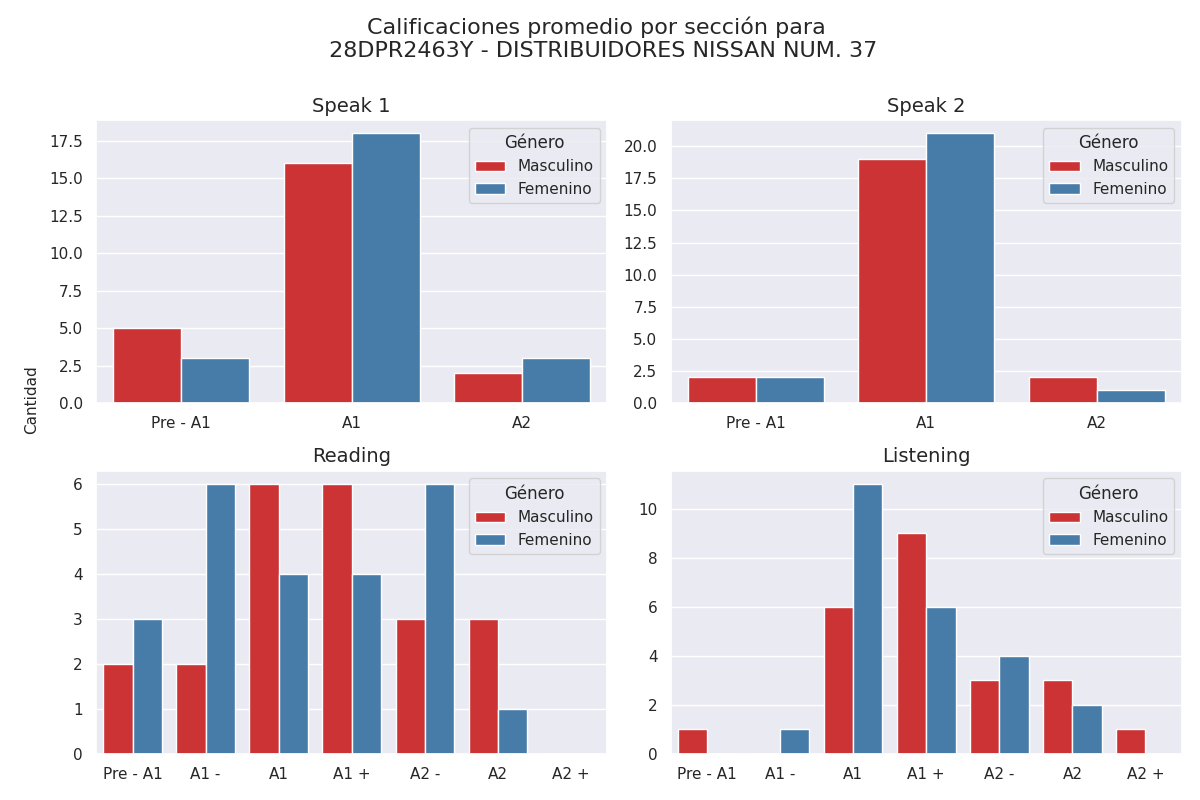

The data file committed next to this chart (first rows):
seccion, calificacion, cantidad, genero
speak 1, Pre - A1, 5, 0
speak 1, A1, 16, 0
speak 1, A2, 2, 0
speak 2, Pre - A1, 2, 0
speak 2, A1, 19, 0
speak 2, A2, 2, 0
reading, Pre - A1, 2, 0
reading, A1 -, 2, 0
reading, A1, 6, 0
reading, A1 +, 6, 0
reading, A2 -, 3, 0
reading, A2, 3, 0
reading, A2 +, 0, 0
listening, Pre - A1, 1, 0
listening, A1 -, 0, 0
listening, A1, 6, 0
listening, A1 +, 9, 0
listening, A2 -, 3, 0
listening, A2, 3, 0
listening, A2 +, 1, 0
speak 1, Pre - A1, 3, 1
speak 1, A1, 18, 1
speak 1, A2, 3, 1
speak 2, Pre - A1, 2, 1
speak 2, A1, 21, 1
speak 2, A2, 1, 1
reading, Pre - A1, 3, 1
reading, A1 -, 6, 1
reading, A1, 4, 1
reading, A1 +, 4, 1
reading, A2 -, 6, 1
reading, A2, 1, 1
reading, A2 +, 0, 1
listening, Pre - A1, 0, 1
listening, A1 -, 1, 1
listening, A1, 11, 1
listening, A1 +, 6, 1
listening, A2 -, 4, 1
listening, A2, 2, 1
listening, A2 +, 0, 1
